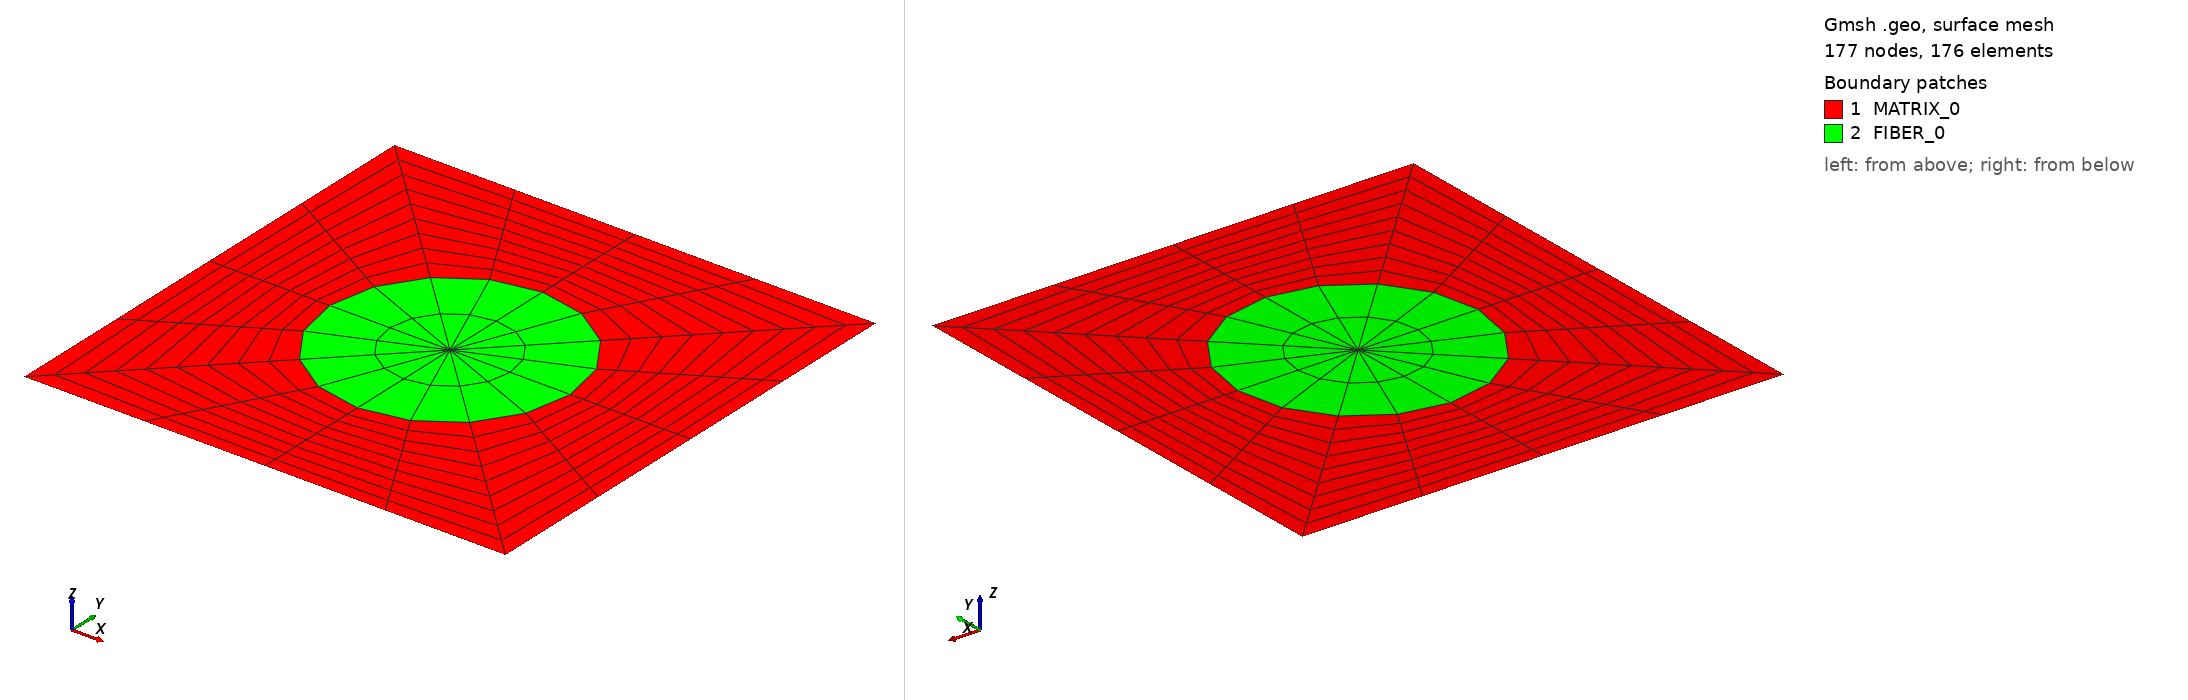

Gmsh geometry script, surface-meshed: 177 nodes, 176 surface elements. Boundary patches (legend numbers): 1 MATRIX_0, 2 FIBER_0. Left view from above one corner, right view from below the opposite corner. Legend entries are the model's physical surfaces. The drawing asked Gmsh for element sizes between 1% and 20% of the model's largest extent; the script's own settings can give other sizes.

=== direct_1_1.geo (drawn) ===
//
// Basic 2D figure with hole and a symmetry
//

Geometry.CopyMeshingMethod = 1;

lc   = 1.5;
lx   = 1.5;
ly   = 1.5;
r    = 0.75;
Nc   = 3;
Next = 10;
Nint = 3;
sin45= 0.707106781;

Point(1) = {0.0           ,0.0          ,0.0,0.1};
Point(2) = {+lx           ,0.0          ,0.0,0.1};
Point(3) = {+lx           ,+ly          ,0.0,0.1};
Point(4) = {+lx           ,+ly-r        ,0.0,0.1};
Point(5) = {+lx-r*sin45   ,+ly-r*sin45  ,0.0,0.1};

Circle(1) = {5, 3, 4};
Line(2) = {4, 2};
Line(3) = {2, 1};
Line(4) = {1, 5};
Line(5) = {3, 4};
Line(6) = {3, 5};

Transfinite Line {1, 3} = Nc Using Progression 1;
Transfinite Line {4, 2} = Next Using Progression 1;
Transfinite Line {5, 6} = Nint Using Progression 1;

loop_m = newl;
Line Loop(loop_m) = {4, 1, 2, 3};

//
// Surface of the matrix
//
surf_m = news;
Plane Surface(surf_m) = {loop_m};
Transfinite Surface {surf_m};
Recombine Surface {surf_m};

//
// Surface of the fiber
//
loop_f = newl;
Line Loop(loop_f) = {6, 1, -5};

surf_f = news;
Plane Surface(surf_f) = {loop_f};
Transfinite Surface {surf_f};
Recombine Surface {surf_f};

//
// First Symmetry
//
sym_1[]=Symmetry {1, -1, 0, 0} {
  Duplicata { Surface{surf_m,surf_f}; }
};

//
// Second Symmetry
//
sym_2[]=Symmetry {0, -1, 0, ly} {
  Duplicata { Surface{surf_m,surf_f,sym_1[0],sym_1[1]}; }
};

//
// Third Symmetry
//
sym_3[]=Symmetry {-1, 0, 0, lx} {
  Duplicata { Surface{surf_m,surf_f,sym_1[0],sym_1[1],sym_2[0],sym_2[1],sym_2[2],sym_2[3]}; }
};

Physical Surface("FIBER_0") ={surf_f,sym_1[1],sym_2[1],sym_2[3],sym_3[1],sym_3[3],sym_3[5],sym_3[7]};
Physical Surface("MATRIX_0")={surf_m,sym_1[0],sym_2[0],sym_2[2],sym_3[0],sym_3[2],sym_3[4],sym_3[6]};

Physical Line("Y0") = {3, 39};
Physical Line("Y1") = {24, 57};
Physical Line("X0") = {15, 33};
Physical Line("X1") = {48, 66};
